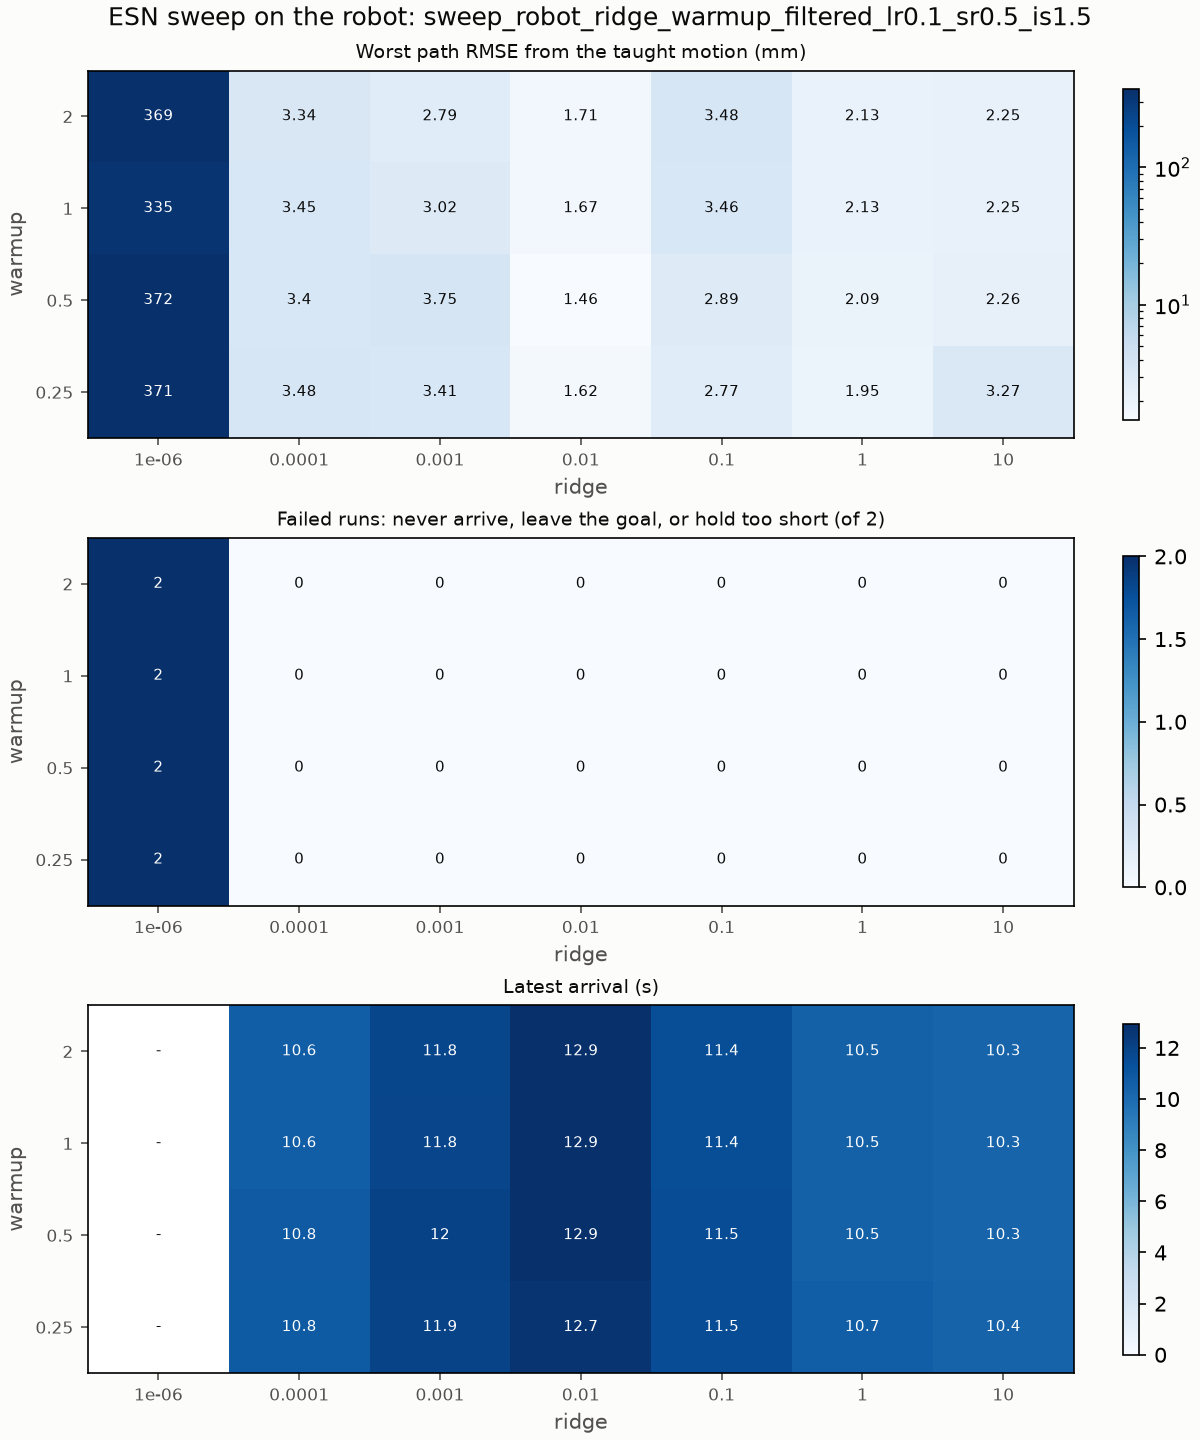

The table this chart was drawn from, first rows:
ridge, warmup, runs, failures, worst_path_rmse_m, mean_path_rmse_m, latest_arrival_s, computed_torque_w20_z0.1_path_rmse_m, computed_torque_w20_z0.1_reference_path_…, computed_torque_w20_z0.1_tip_error_m, computed_torque_w20_z0.1_arrival_time_s, computed_torque_w20_z0.1_first_step_m, computed_torque_w20_z0.1_detour_m, computed_torque_w20_z0.1_peak_torque_nm, pd_w20_z0.1_path_rmse_m, pd_w20_z0.1_reference_path_rmse_m, pd_w20_z0.1_tip_error_m, pd_w20_z0.1_arrival_time_s, pd_w20_z0.1_first_step_m, pd_w20_z0.1_detour_m, pd_w20_z0.1_peak_torque_nm
1e-06, 0.25, 2, 2, 0.3707, 0.3586, nan, 0.3707, 0.3595, 0.6338, nan, 3.290041340511038e-05, 0.477, 227.5, 0.3465, 0.3301, 0.5267, nan, 5.048244264910444e-07, 0.477, 348
1e-06, 0.5, 2, 2, 0.372, 0.3678, nan, 0.372, 0.275, 0.6333, nan, 1.8650448506679373e-05, 0.477, 257.8, 0.3637, 0.4015, 0.5563, nan, 2.0978745120098134e-06, 0.477, 413.9
1e-06, 1.0, 2, 2, 0.3346, 0.3321, nan, 0.3346, 0.6522, 0.6032, nan, 1.1775433812334796e-05, 0.5946, 68.4, 0.3295, 0.67, 0.6486, nan, 5.134436260010092e-07, 0.5991, 66.36
1e-06, 2.0, 2, 2, 0.3687, 0.3653, nan, 0.3687, 0.2888, 0.6412, nan, 4.105008640747999e-06, 0.477, 267.9, 0.362, 0.4179, 0.566, nan, 2.4598543517753885e-07, 0.477, 439.9
0.0001, 0.25, 2, 0, 0.003482, 0.00335, 10.81, 0.003217, 0.003216, 0.0823, 10.81, 0.0001606, 0.009282, 0.7339, 0.003482, 0.003274, 0.08765, 10.73, 3.2786143270641126e-06, 0.007783, 0.278
0.0001, 0.5, 2, 0, 0.003404, 0.003305, 10.82, 0.003206, 0.003205, 0.08252, 10.82, 7.589148709910016e-05, 0.009345, 0.4221, 0.003404, 0.003211, 0.08853, 10.73, 3.7813637224118493e-06, 0.007336, 0.261
0.0001, 1.0, 2, 0, 0.003447, 0.003246, 10.64, 0.003046, 0.003044, 0.06701, 10.64, 6.0447172250833225e-05, 0.008846, 0.1871, 0.003447, 0.003261, 0.07505, 10.56, 1.525185384384882e-06, 0.007719, 0.2795
0.0001, 2.0, 2, 0, 0.003339, 0.003144, 10.62, 0.00295, 0.002948, 0.06621, 10.62, 3.0867933379962277e-05, 0.008598, 0.1453, 0.003339, 0.003169, 0.0739, 10.54, 3.775096836531458e-06, 0.007363, 0.2609
0.001, 0.25, 2, 0, 0.003409, 0.003252, 11.94, 0.003094, 0.003094, 0.1252, 11.91, 0.0003972, 0.007716, 1.441, 0.003409, 0.003388, 0.1307, 11.94, 5.154378603191464e-06, 0.008773, 0.08701
0.001, 0.5, 2, 0, 0.003748, 0.003596, 12.02, 0.003445, 0.003441, 0.1264, 11.98, 0.000149, 0.008783, 0.438, 0.003748, 0.00373, 0.1325, 12.02, 4.337595727693245e-06, 0.009864, 0.07065
0.001, 1.0, 2, 0, 0.003017, 0.002878, 11.84, 0.002739, 0.002739, 0.1189, 11.79, 7.776678649076871e-05, 0.006706, 0.07725, 0.003017, 0.003001, 0.1258, 11.84, 7.1440415583071705e-06, 0.007752, 0.07465
0.001, 2.0, 2, 0, 0.002793, 0.002661, 11.81, 0.002528, 0.002528, 0.1189, 11.76, 5.531382039221818e-05, 0.005963, 0.07821, 0.002793, 0.002779, 0.1258, 11.81, 6.34218962679963e-06, 0.007044, 0.07578
0.01, 0.25, 2, 0, 0.001624, 0.001584, 12.67, 0.001624, 0.001625, 0.1836, 12.65, 0.0007838, 0.003567, 3.104, 0.001545, 0.001552, 0.1895, 12.67, 7.429335918436991e-06, 0.003406, 0.2186
0.01, 0.5, 2, 0, 0.00146, 0.001416, 12.89, 0.00146, 0.001461, 0.2017, 12.85, 0.0001633, 0.003253, 0.3244, 0.001372, 0.001375, 0.2086, 12.89, 8.637785841711433e-06, 0.003191, 0.05591
0.01, 1.0, 2, 0, 0.001675, 0.001631, 12.94, 0.001675, 0.001676, 0.2034, 12.88, 8.401466075252527e-05, 0.003363, 0.08377, 0.001587, 0.001592, 0.2111, 12.94, 1.0104675157530695e-05, 0.003103, 0.05652
0.01, 2.0, 2, 0, 0.00171, 0.001665, 12.92, 0.00171, 0.001712, 0.2028, 12.87, 8.633245923973897e-05, 0.003498, 0.05531, 0.001621, 0.001627, 0.2104, 12.92, 9.652141409862086e-06, 0.003166, 0.05671
0.1, 0.25, 2, 0, 0.002774, 0.002655, 11.51, 0.002774, 0.002783, 0.1183, 11.49, 0.001717, 0.005637, 7.4, 0.002537, 0.002529, 0.123, 11.51, 2.4265793393455798e-05, 0.005161, 0.5885
0.1, 0.5, 2, 0, 0.002886, 0.002774, 11.52, 0.002886, 0.002887, 0.1206, 11.49, 0.0001111, 0.005842, 0.6046, 0.002662, 0.002642, 0.126, 11.52, 5.119106986380918e-06, 0.005926, 0.06196
0.1, 1.0, 2, 0, 0.00346, 0.003318, 11.43, 0.00346, 0.003462, 0.1115, 11.4, 0.0001475, 0.007116, 0.09963, 0.003176, 0.003167, 0.1169, 11.43, 1.5577679532328556e-05, 0.006484, 0.06401
0.1, 2.0, 2, 0, 0.003478, 0.003335, 11.43, 0.003478, 0.00348, 0.1114, 11.4, 0.0001489, 0.00717, 0.1016, 0.003193, 0.003183, 0.1167, 11.43, 1.5541320344173276e-05, 0.006489, 0.06329
1.0, 0.25, 2, 0, 0.00195, 0.001939, 10.65, 0.001928, 0.002044, 0.07086, 10.62, 0.003625, 0.00783, 15.42, 0.00195, 0.002027, 0.07487, 10.65, 4.714938536464229e-05, 0.006672, 1.206
1.0, 0.5, 2, 0, 0.002087, 0.002067, 10.5, 0.002087, 0.002088, 0.05846, 10.47, 0.0008175, 0.004094, 2.632, 0.002047, 0.002011, 0.06245, 10.5, 1.809884915011058e-05, 0.004172, 0.12
1.0, 1.0, 2, 0, 0.00213, 0.002103, 10.47, 0.00213, 0.002131, 0.05557, 10.44, 0.0003635, 0.0041, 0.2897, 0.002077, 0.002045, 0.05949, 10.47, 2.9632770106788103e-05, 0.004132, 0.09569
1.0, 2.0, 2, 0, 0.00213, 0.002104, 10.47, 0.00213, 0.002132, 0.05554, 10.44, 0.0003613, 0.0041, 0.2869, 0.002078, 0.002045, 0.05947, 10.47, 2.9685653442698996e-05, 0.004132, 0.09673
10.0, 0.25, 2, 0, 0.003273, 0.003112, 10.41, 0.002952, 0.003499, 0.05412, 10.38, 0.008608, 0.02058, 33.69, 0.003273, 0.003586, 0.05759, 10.41, 8.171520205199022e-05, 0.02171, 2.341
10.0, 0.5, 2, 0, 0.002263, 0.002215, 10.35, 0.002167, 0.002165, 0.04952, 10.33, 0.001611, 0.005147, 4.569, 0.002263, 0.002197, 0.05285, 10.35, 5.0946427213563174e-05, 0.006003, 0.1736
10.0, 1.0, 2, 0, 0.002245, 0.002198, 10.35, 0.002152, 0.002154, 0.04911, 10.32, 0.0009202, 0.005113, 1.585, 0.002245, 0.002182, 0.05243, 10.35, 5.447258214068407e-05, 0.00596, 0.1519
10.0, 2.0, 2, 0, 0.002245, 0.002198, 10.35, 0.002152, 0.002154, 0.04911, 10.32, 0.0009168, 0.005112, 1.569, 0.002245, 0.002182, 0.05243, 10.35, 5.450617601445326e-05, 0.00596, 0.1519
